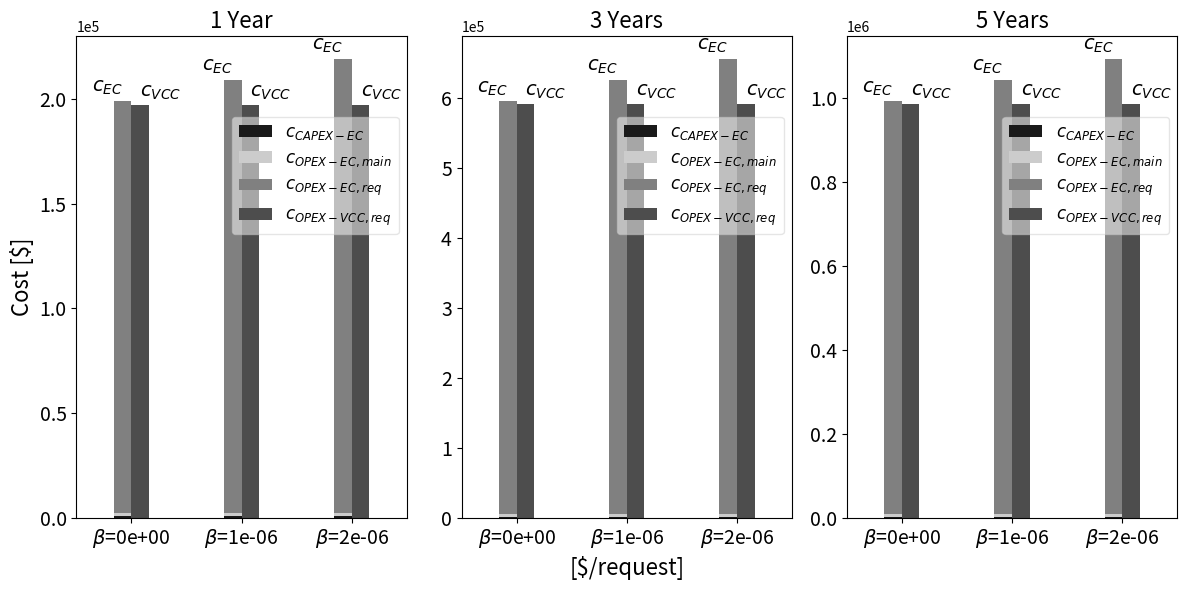

Write the Python code that produced this figure. (Note: this script raises an exception after producing the figure.)
import matplotlib.pyplot as plt
import numpy as np
import math
import matplotlib.ticker as ticker

years_list = [1, 3, 5]
cpu_edge_lifespan = 3
one_cpu_cost_edge = 700  # $

requests_cost = 2 * (10 ** (-5))
rate = 5  # req/second
users = 100
time_hours_day_in_seconds = 15 * 3600

# Simplified cost computation
def cost_VCC_function(years, rate, users, time_hours_day_in_seconds, requests_cost):
    return requests_cost * rate * users * time_hours_day_in_seconds * 365 * years

def cost_edge_function(years, cpu_edge_lifespan, one_cpu_cost_edge, rate, users,
                        time_hours_day_in_seconds, requests_cost, beta):
    cpus_number = math.ceil(years / cpu_edge_lifespan)
    capex_ec = one_cpu_cost_edge * cpus_number
    maint_opex = years * (68423 / 50)
    requests_opex = (requests_cost + beta) * rate * users * time_hours_day_in_seconds * 365 * years
    return capex_ec, maint_opex, requests_opex

def plot_stacked_bars(ax, title, beta_values, data):
    bar_width = 0.4 * 0.4  # Reduce the bar width by 40%
    index = np.arange(len(beta_values))

    part1 = np.array([data[b]['part1'] for b in beta_values])
    part2 = np.array([data[b]['part2'] for b in beta_values])
    part3 = np.array([data[b]['part3'] for b in beta_values])

    bars1 = ax.bar(index - bar_width / 2, part1[:, 0], bar_width, label='$c_{CAPEX-EC}$', color='0.1')
    bars2 = ax.bar(index - bar_width / 2, part2[:, 0], bar_width, bottom=part1[:, 0], color='0.8', label='$c_{OPEX-EC, main}$')
    bars3 = ax.bar(index - bar_width / 2, part3[:, 0], bar_width, bottom=part1[:, 0] + part2[:, 0], color='0.5', label='$c_{OPEX-EC, req}$')
    bars4 = ax.bar(index + bar_width / 2, part1[:, 1], bar_width, color='0.3', label='$c_{OPEX-VCC, req}$')

    ax.set_xticks(index)
    ax.set_xticklabels([f'$\\beta$={b:.0e}' for b in beta_values], fontsize=14)
    ax.set_title(title, fontsize=16)  # Title font size = 16
    ax.legend(loc='upper right', bbox_to_anchor=(1, 0.85), fontsize=12, facecolor='white', frameon=True, framealpha=0.5)

    # Set y-axis to scientific notation with fontsize 12
    ax.ticklabel_format(style='sci', axis='y', scilimits=(0, 0))
    for label in ax.get_yticklabels():
        label.set_fontsize(14)

    # Set x-axis limits to reduce its length
    ax.set_xlim(-0.5, len(beta_values) - 0.5)  # Adjust these values to reduce the x-axis length

    # Add EC and VCC labels just above the bars
    for i, beta in enumerate(beta_values):
        # Calculate the height of the bars to position the text
        height = part1[i, 0] + part2[i, 0] + part3[i, 0]  # EC part
        ax.text(index[i] - bar_width / 2, height * 1.02, '$c_{EC}$', ha='right', fontsize=14)

        height_vcc = part1[i, 1]  # VCC part
        ax.text(index[i] + bar_width / 2, height_vcc * 1.02, '$c_{VCC}$', ha='left', fontsize=14)

betas = np.array([0, 0.000001, 0.000002])

tmp_edge = [[] for _ in range(len(years_list))]
tmp_vcc = [[] for _ in range(len(years_list))]
for year_idx in range(len(years_list)):
    for beta in betas:
        tmp_edge[year_idx].append(cost_edge_function(years_list[year_idx], cpu_edge_lifespan, one_cpu_cost_edge, rate, users,
                                                     time_hours_day_in_seconds, requests_cost, beta))
        tmp_vcc[year_idx].append(cost_VCC_function(years_list[year_idx], rate, users,
                                                   time_hours_day_in_seconds, requests_cost))

# Define data dynamically using betas as keys
data_1y = {beta: {'part1': [tmp_edge[0][i][0], tmp_vcc[0][i]], 'part2': [tmp_edge[0][i][1], 0], 'part3': [tmp_edge[0][i][2], 0]} for i, beta in enumerate(betas)}
data_3y = {beta: {'part1': [tmp_edge[1][i][0], tmp_vcc[1][i]], 'part2': [tmp_edge[1][i][1], 0], 'part3': [tmp_edge[1][i][2], 0]} for i, beta in enumerate(betas)}
data_5y = {beta: {'part1': [tmp_edge[2][i][0], tmp_vcc[2][i]], 'part2': [tmp_edge[2][i][1], 0], 'part3': [tmp_edge[2][i][2], 0]} for i, beta in enumerate(betas)}

# Create a single figure with three subplots
fig, axes = plt.subplots(1, 3, figsize=(12, 6))  # Adjust the size to fit three plots
plot_stacked_bars(axes[0], '1 Year', betas, data_1y)
plot_stacked_bars(axes[1], '3 Years', betas, data_3y)
plot_stacked_bars(axes[2], '5 Years', betas, data_5y)

# Set common y-label for the first subplot
axes[0].set_ylabel('Cost [$]', fontsize=16)  # Only on the first subplot

# Set common x-label for the second subplot
axes[1].set_xlabel('[$/request]', fontsize=16)  # Only on the second subplot

# Adjust layout to make it look nice
plt.tight_layout()
# Save the combined figure with high resolution
fig.savefig('/home/<user>/Desktop/cost_analysis_combined.png', dpi=300)  # High resolution
plt.show()






def calculate_percentages(cost_data):
    # Calcolare i totali per ogni combinazione di beta e anno
    total_edge_costs = np.array([cost_data[b]['part1'][0] + cost_data[b]['part2'][0] + cost_data[b]['part3'][0] for b in betas])
    total_vcc_costs = np.array([cost_data[b]['part1'][1] for b in betas])
    # Calcolare le percentuali per EC e VCC
    percentages_edge = {
        'c_{CAPEX-EC}': np.array([cost_data[b]['part1'][0] / total_edge_costs[i] * 100 for i, b in enumerate(betas)]),
        'c_{OPEX-EC, main}': np.array([cost_data[b]['part2'][0] / total_edge_costs[i] * 100 for i, b in enumerate(betas)]),
        'c_{OPEX-EC, req}': np.array([cost_data[b]['part3'][0] / total_edge_costs[i] * 100 for i, b in enumerate(betas)]),
    }

    percentages_vcc = {
        'c_{OPEX-VCC, req}': np.array([cost_data[b]['part1'][1] / total_vcc_costs[i] * 100 for i, b in enumerate(betas)]),
    }

    return percentages_edge, percentages_vcc

# Calcolare le percentuali per 1, 3, e 5 anni
percentages_1y_edge, percentages_1y_vcc = calculate_percentages(data_1y)
percentages_3y_edge, percentages_3y_vcc = calculate_percentages(data_3y)
percentages_5y_edge, percentages_5y_vcc = calculate_percentages(data_5y)

# Funzione per creare la tabella LaTeX
def generate_latex_table():
    table_header = r"""
    \begin{table}[h!]
    \centering
    \begin{tabular}{|c|c|c|c|c|}
    \hline
    \textbf{$\beta$} & \textbf{Capex$_{EC}$ (\%)} & \textbf{C$_{Maint}$ (\%)} & \textbf{C$_{req, tot, EC}$ (\%)} & \textbf{Capex$_{VCC}$ (\%)} \\
    \hline
    """

    table_footer = r"""
    \hline
    \end{tabular}
    \caption{Distribuzione percentuale dei costi per Edge Computing e VCC.}
    \end{table}
    """

    # Creare le righe della tabella
    rows = []
    for i, beta in enumerate(betas):
        row = f"{beta:.0e} & {percentages_1y_edge['c_{CAPEX-EC}'][i]:.2f} & {percentages_1y_edge['c_{OPEX-EC, main}'][i]:.2f} & {percentages_1y_edge['c_{OPEX-EC, req}'][i]:.2f} & {percentages_1y_vcc['c_{OPEX-VCC, req}'][i]:.2f} \\\\"
        rows.append(row)

    table = table_header + "\n".join(rows) + table_footer
    return table

# Generare la tabella LaTeX
latex_table = generate_latex_table()

# Stampa la tabella LaTeX
print(latex_table)
